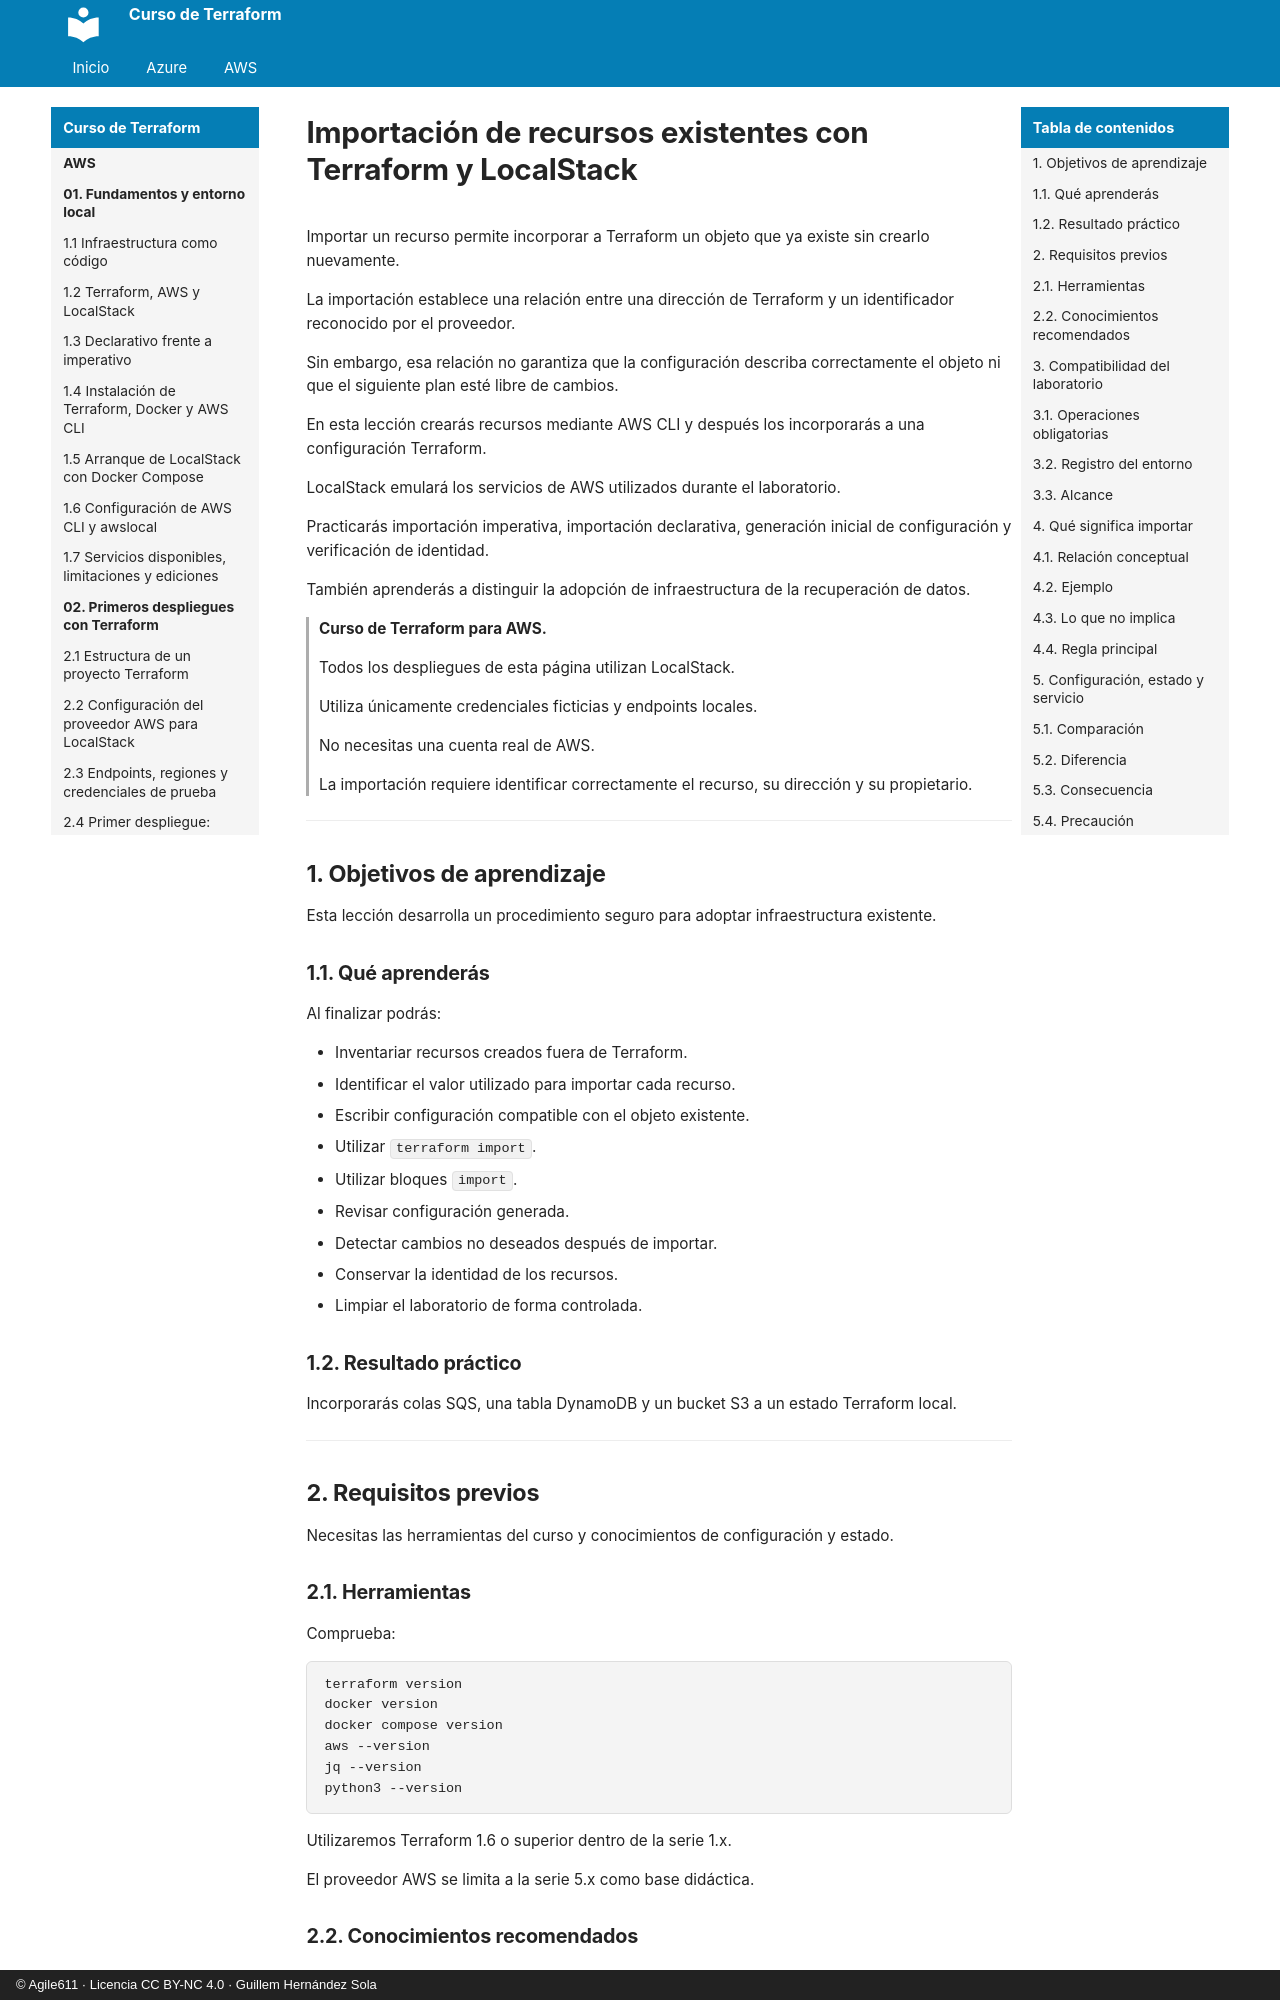

repository: agile611/curso-terraform · page: aws/07-03-importacion-de-recursos-existentes/index.html · generator: mkdocs · copyright: © Agile611 · Licencia CC BY-NC 4.0 · Guillem Hernández Sola

# Importación de recursos existentes con Terraform y LocalStack

Importar un recurso permite incorporar a Terraform un objeto que ya existe sin crearlo nuevamente.

La importación establece una relación entre una dirección de Terraform y un identificador reconocido por el proveedor.

Sin embargo, esa relación no garantiza que la configuración describa correctamente el objeto ni que el siguiente plan esté libre de cambios.

En esta lección crearás recursos mediante AWS CLI y después los incorporarás a una configuración Terraform.

LocalStack emulará los servicios de AWS utilizados durante el laboratorio.

Practicarás importación imperativa, importación declarativa, generación inicial de configuración y verificación de identidad.

También aprenderás a distinguir la adopción de infraestructura de la recuperación de datos.

> **Curso de Terraform para AWS.**
>
> Todos los despliegues de esta página utilizan LocalStack.
>
> Utiliza únicamente credenciales ficticias y endpoints locales.
>
> No necesitas una cuenta real de AWS.
>
> La importación requiere identificar correctamente el recurso, su dirección y su propietario.

---

## 1. Objetivos de aprendizaje

Esta lección desarrolla un procedimiento seguro para adoptar infraestructura existente.

### 1.1. Qué aprenderás

Al finalizar podrás:

- Inventariar recursos creados fuera de Terraform.
- Identificar el valor utilizado para importar cada recurso.
- Escribir configuración compatible con el objeto existente.
- Utilizar `terraform import`.
- Utilizar bloques `import`.
- Revisar configuración generada.
- Detectar cambios no deseados después de importar.
- Conservar la identidad de los recursos.
- Limpiar el laboratorio de forma controlada.

### 1.2. Resultado práctico

Incorporarás colas SQS, una tabla DynamoDB y un bucket S3 a un estado Terraform local.

---
